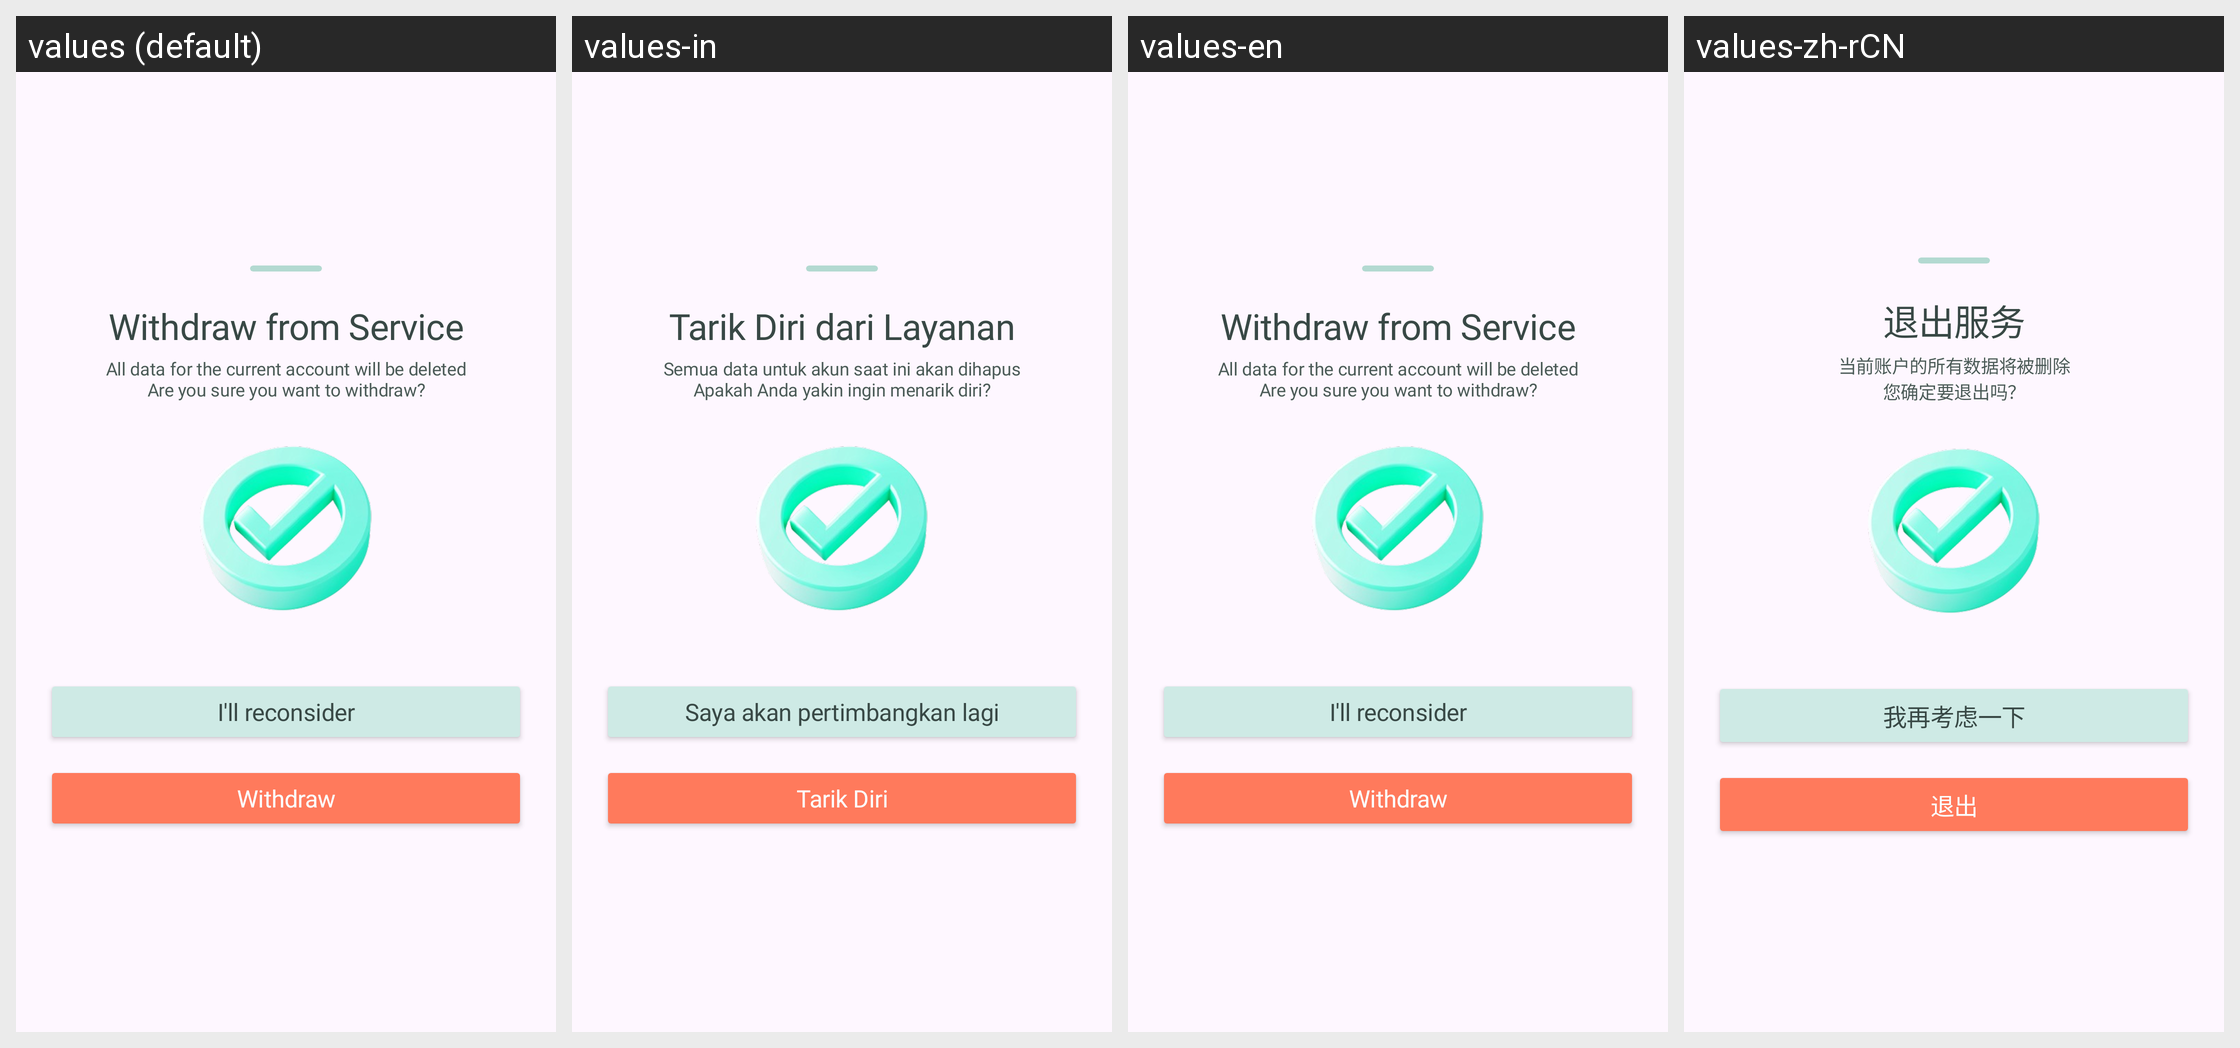

This grid shows one Android layout under several languages. Give, for every string resource on the screen, its name, the default text and each shown locale's text.
Android screen res/layout/b_sheet_withdraw_before.xml rendered under 4 locales, left to right: values (default), values-in, values-en, values-zh-rCN. Device: Nexus 5 (rendered at 1080×1920; each locale shown at half size, 540×960, under a caption strip naming it); theme Theme.Roadcapture.
Other locales in the repository, not shown: values-ar, values-de, values-es, values-fr, values-hi, values-ja, values-ko, values-pt, values-ru.
Strings drawn on this screen, with the default value and each locale's value (text and hints the layout hard-codes, and strings that could not be matched under every locale, appear in the picture but are not listed):

service_withdrawal
  values: Withdraw from Service
  values-in: Tarik Diri dari Layanan
  values-en: Withdraw from Service
  values-zh-rCN: 退出服务

withdrawal_confirmation_full
  values: All data for the current account will be deleted
      Are you sure you want to withdraw?
  values-in: Semua data untuk akun saat ini akan dihapus
      Apakah Anda yakin ingin menarik diri?
  values-en: All data for the current account will be deleted
      Are you sure you want to withdraw?
  values-zh-rCN: 当前账户的所有数据将被删除
      您确定要退出吗？

reconsider
  values: I'll reconsider
  values-in: Saya akan pertimbangkan lagi
  values-en: I'll reconsider
  values-zh-rCN: 我再考虑一下

withdraw
  values: Withdraw
  values-in: Tarik Diri
  values-en: Withdraw
  values-zh-rCN: 退出
